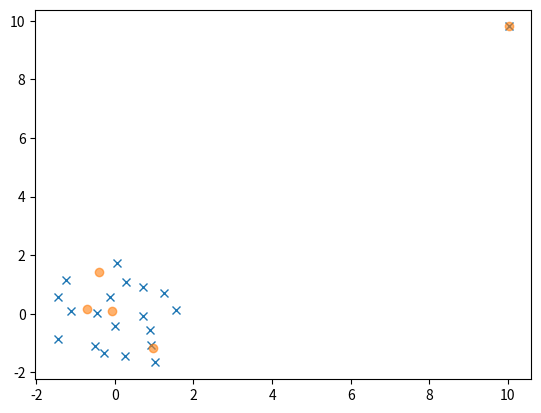
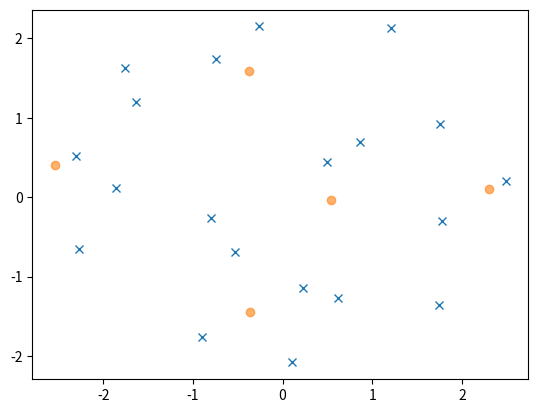
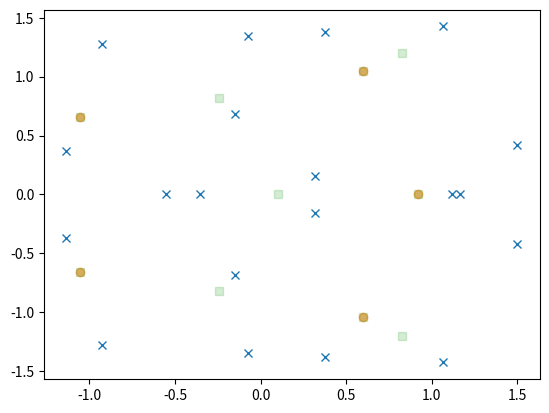
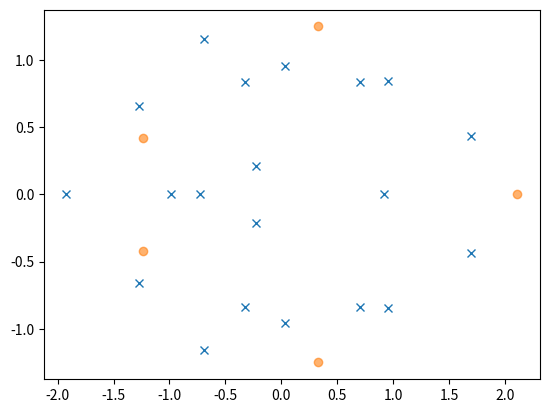

Generate these figures, in order, with matplotlib:
#!/usr/bin/env python3
# -*- coding: utf-8 -*-
"""
Arnoldi_Iteration.py

Code for understanding Arnoldi Iteration; basic, explicit,
and implicitly restarted forms, to solve the eigenvalue problem
for a large array of matrices

@author: Andrew Projansky
last updated: 2/7/2023
"""

import numpy as np
import random
import scipy.linalg as LA
import matplotlib.pyplot as plt
from tqdm import tqdm

def ct(v):
    """
    Shorthand for complex conjugate transpose

    Parameters
    ----------
    v : array
        input vector or matrix for complex conjugate transpose to be taken

    """
    
    return np.conj(v.T)

def tol_check(mat, x, eigs, tol, k):
    """
    Checks tolerance by checking if max error from ritz eigenvalue being 
    an actual eigenvalue is greater than some error tolerance

    Parameters
    ----------
    mat : array
        matrix arnoldi scheme is applied to
    x : array
        list of ritz eigenvectors
    eigs : array
        list of ritz eigenvalues
    tol : float
        tolerance for error
    k : int
        size of initial orthonormal Krylov space

    Returns
    -------
    bool
        boolean for if error is below tolerance or not

    """
    
    t = [(LA.norm(mat @ x[i] - eigs[i] * x[i])) for i in range(k)]
    if max(t) > tol: return True
    else: return False
    
def sort_eigs(sort_crit, new_eigs, k, p):
    """
    sorts eigenvalues depending on sorting criteria, and returns 
    p undesired eigenvalues for shifts to occur on
    
    sort_crit can take values
        'Max Norm', 'Min Norm', 'Max Real', 'Min Real', 'Max Imag', 'Min Imag'

    Parameters
    ----------
    sort_crit : string
        sorting criterion, dictates what eigenvalues are shifts 
    new_eigs : array
        array of input eigenvalues
    k : int
        size of extended orthonormal Krylov space
    p : int
        size of extension

    Returns
    -------
    shifts: array
        eigenvalues for shifts to be applied

    """
    
    if sort_crit == 'Max Norm' or sort_crit == 'Min Norm':
        norms = [LA.norm(new_eigs[x]) for x in range(k)]
        il = list(np.argsort(norms))
        if sort_crit == 'Max Norm': il = il[:p]
        if sort_crit == 'Min Norm': il = il[k:] 
    if sort_crit == 'Max Real' or sort_crit == 'Min Real':
        reals = [np.real(new_eigs[x]) for x in range(k)]
        il = list(np.argsort(reals))
        if sort_crit == 'Max Real': il = il[:p]
        if sort_crit == 'Min Real': il = il[k:] 
    if sort_crit == 'Max Imag' or sort_crit == 'Min Imag':
        imags = [np.imag(new_eigs[x]) for x in range(k)]
        il = list(np.argsort(imags))
        if sort_crit == 'Max Imag': il = il[:p]
        if sort_crit == 'Min Imag': il = il[k:]
    shifts = new_eigs[il]
    return shifts
    
def Arnoldi_Base(mat, qinit, k, q, H):
    """
    Basic Arnoldi Algorithm, with the ability to 
    extended an initial Arnoldi pass to get more ritz
    eigenvalue/vector pairs

    Parameters
    ----------
    mat : array
        matrix eigenvalues are being estimated for
    qinit : array
        initial q vector for Arnoldi or extending Arnoldi
    k : int
        dimension of Krylov space 
    q : list
        list of arrays of orthonormal vectors q; defines matrix Q
    H : array
        matrix whose eigenvalues approximate those of mat

    Returns
    -------
    q : list
        list of arrays of orthonormal vectors q; defines matrix Q
    H : array
        matrix whose eigenvalues approximate those of mat

    """
    
    ql = len(q)
    q.append(qinit)
    for j in range(ql,k):
        r = mat @ q[j]
        for i in range(j+1):
            H[i,j] = ct(q[i]) @ r ; r = r - H[i,j]*q[i]
        H[j+1,j] = LA.norm(r)
        if H[j+1, j] == 0:
            return q, H[np.arange(0,j,1):]
        q.append(r/H[j+1, j])
    return q, H

def IRA(mat, qinit, k, q, H, p, tao, sort_crit):
    """
    Implicitly Restarted Arnoldi: From a base arnoldi run, implicitly
    restarts process by applying polynomial in undesired eigenvalues as 
    shifts to initial vector,  projecting v0 only towards desired 
    eigenvectors until eigenvalues/vectors converge to some tolerance 

    Parameters
    ----------
    mat : array
        matrix which we use arnoldi scheme to calculate eigenvalues
    qinit : array
        inital krylov vector, or initial vector the space will be extended on
    k : int
        dimension of Krylov space
    q : list
        list of orthonormal krylov vectors
    H : array
        matrix whose eigenvalues/vectors approximate those of mat
    p : int
        size of extension of krylov space
    tao : float
        tolerance threshold
    sort_crit : string
        criterion for sorting eigenvalues and determining shifts to apply

    Returns
    -------
    eigs : array
        set of eigenvalues
    x : array
        set of eigenvectors

    """

    Qin, Hin = Arnoldi_Base(mat, qinit, k, q, H)
    qinit = Qin[k] ; Q = Qin[:k]; H = Hin[:k, :k]
    eigs, evecs = np.linalg.eig(H)
    x = evecs.T @ np.array(Q); 
    check = tol_check(mat, x, eigs, tao, k)
    #adjust check to do 5 iterations
    check = 0
    while check != 10:
        #shift this block down when not testing stuff... 
        H = np.pad(H, [(0,p+1),(0,p+1)], mode='constant', constant_values=0)
        k=k+p; Qup, Hup = Arnoldi_Base(mat, qinit, k, Q, H)
        qinit = Qup[k] ; Q = Qup[:k]; H = Hup[:k, :k]
        new_eigs, unew = np.linalg.eig(H)
        shifts = sort_eigs(sort_crit, new_eigs, k, p)
        print(shifts)
        e_kpp = np.zeros(k); e_kpp[k-1] = 1; 
        for s in shifts:
            Qr, qR = np.linalg.qr(H - s * np.identity(k))
            H = ct(Qr) @ H @ Qr
            Q = (np.array(Q).T @ Qr).T
            e_kpp = ct(e_kpp) @ Qr
        k = k-p
        qinit = Q.T[:,k] * H[k+1, k] + qinit * e_kpp[k]
        Q = Q[:k]; H = H[:k,:k]
        eigs, evecs = np.linalg.eig(H)
        x =  evecs.T @ Q; Q = list(Q)
        #check = tol_check(mat, x, eigs, tao, k)
        check = check + 1
    return eigs, x
        
        
#%%
#Base Arnoldi with seperated largest eigenvalue
dim = 20; k = 5
mat = np.random.rand(dim,dim) + 1j*np.random.rand(dim,dim)
x = np.random.rand(dim)
q = [] ; H = np.zeros((k+1,k), dtype='complex')
ex_eigs, u = np.linalg.eig(mat)
q, H = Arnoldi_Base(mat, x, k, q, H)
Qk = np.array(q)[:k].T ; H = H[:k, :k]
ap_eigs, uprime = np.linalg.eig(H)

plt.plot(np.real(ex_eigs), np.imag(ex_eigs), 'x')
plt.plot(np.real(ap_eigs), np.imag(ap_eigs), 'o', alpha=0.6)
plt.show()
#%%
#Base Arnoldi with clustered largest eigenvalue
dim = 20; k = 5
mat = np.random.rand(dim,dim)+ 1j * (np.random.rand(dim,dim))
mat = mat - (np.random.rand(dim,dim)+ 1j * (np.random.rand(dim,dim)))
x = np.random.rand(dim)
ex_eigs, u = np.linalg.eig(mat)
q = [] ; H = np.zeros((k+1,k), dtype='complex')
q, H = Arnoldi_Base(mat, x, k,q,H)
Qk = np.array(q)[:k].T ; H = H[:k, :k]
ap_eigs, uprime = np.linalg.eig(H)

plt.plot(np.real(ex_eigs), np.imag(ex_eigs), 'x')
plt.plot(np.real(ap_eigs), np.imag(ap_eigs), 'o', alpha=0.6)
plt.show()
#%%
#Extended Arnoldi- some k, extend to larger k
dim = 20; k = 5
mat = np.random.rand(dim,dim) - np.random.rand(dim,dim)
x = np.random.rand(dim)
qinit = x/LA.norm(x)
ex_eigs, u = np.linalg.eig(mat)
q = [] ; H = np.zeros((k+1,k), dtype='complex')
qr, Hr = Arnoldi_Base(mat, qinit, k, q, H)
qinit = qr[k] ; Q = qr[:k]; H = H[:k, :k]
ap_eigs, uprime = np.linalg.eig(H)

p_ext = 5; k += p_ext
H = np.pad(H, [(0,p_ext+1),(0,p_ext+1)], mode='constant', constant_values=0)
Qup, Hup = Arnoldi_Base(mat, qinit, k, Q, H)
H = Hup[:k, :k]; new_eigs, unew = np.linalg.eig(H)
plt.plot(np.real(ex_eigs), np.imag(ex_eigs), 'x')
plt.plot(np.real(ap_eigs), np.imag(ap_eigs), 'o', alpha=0.6)
plt.plot(np.real(new_eigs), np.imag(new_eigs), 's', alpha=0.2)
plt.show()
#%%
#Implicitly Restarted Arnoldi
tao = 0.01
dim = 20; k = 5; p = 5
mat = np.random.rand(dim,dim) - np.random.rand(dim,dim)
ex_eigs, u = np.linalg.eig(mat)
x = np.random.rand(dim)
qinit = x/LA.norm(x)
q = [] ; H = np.zeros((k+1,k), dtype='complex')
#Right now, no updates are happening... maybe a sorting issue? Need to look 
#into... just doing base arnoldi, something isn't being updated
eigs, xvs = IRA(mat, qinit, k, q, H, p, tao, 'Max Real')


plt.plot(np.real(ex_eigs), np.imag(ex_eigs), 'x')
plt.plot(np.real(eigs), np.imag(eigs), 'o', alpha=0.6)
plt.show()
#%%
qr, Hr = Arnoldi_Base(mat, qinit, k, q, H)
qinit = qr[k] ; Q = qr[:k]; H = H[:k, :k]
ap_eigs, uprime = np.linalg.eig(H)
plt.plot(np.real(ex_eigs), np.imag(ex_eigs), 'x')
plt.plot(np.real(ap_eigs), np.imag(ap_eigs), 'o', alpha=0.6)
plt.show()
